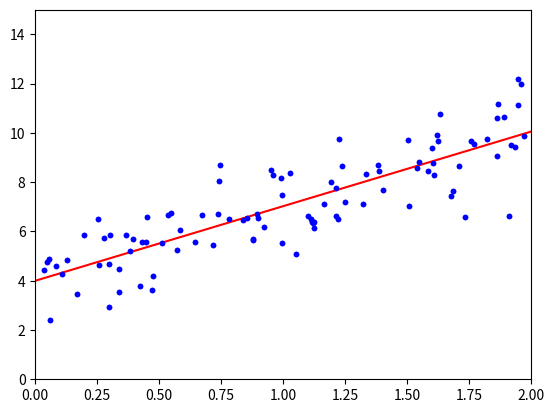

Recreate this plot in Python.
import numpy as np
import matplotlib.pyplot as plt


X = 2 * np.random.rand(100, 1)
y = 4 + 3 * X + np.random.randn(100, 1)

plt.plot(X, y, 'b.')
plt.show()

X_b = np.c_[np.ones((100, 1)), X]  # adding x0=1 to each instances
theta_best = np.linalg.inv(X_b.T.dot(X_b)).dot(X_b.T).dot(y)
print(theta_best)


x_new = np.array([[0], [2]])
X_b_new = np.c_[np.ones((2, 1)), x_new]
y_predict = X_b_new.dot(theta_best)
print("Prediction")
print(y_predict)

plt.plot(x_new, y_predict, 'r-')
plt.plot(X, y, 'b.')
plt.axis([0, 2, 0, 15])
plt.show()
